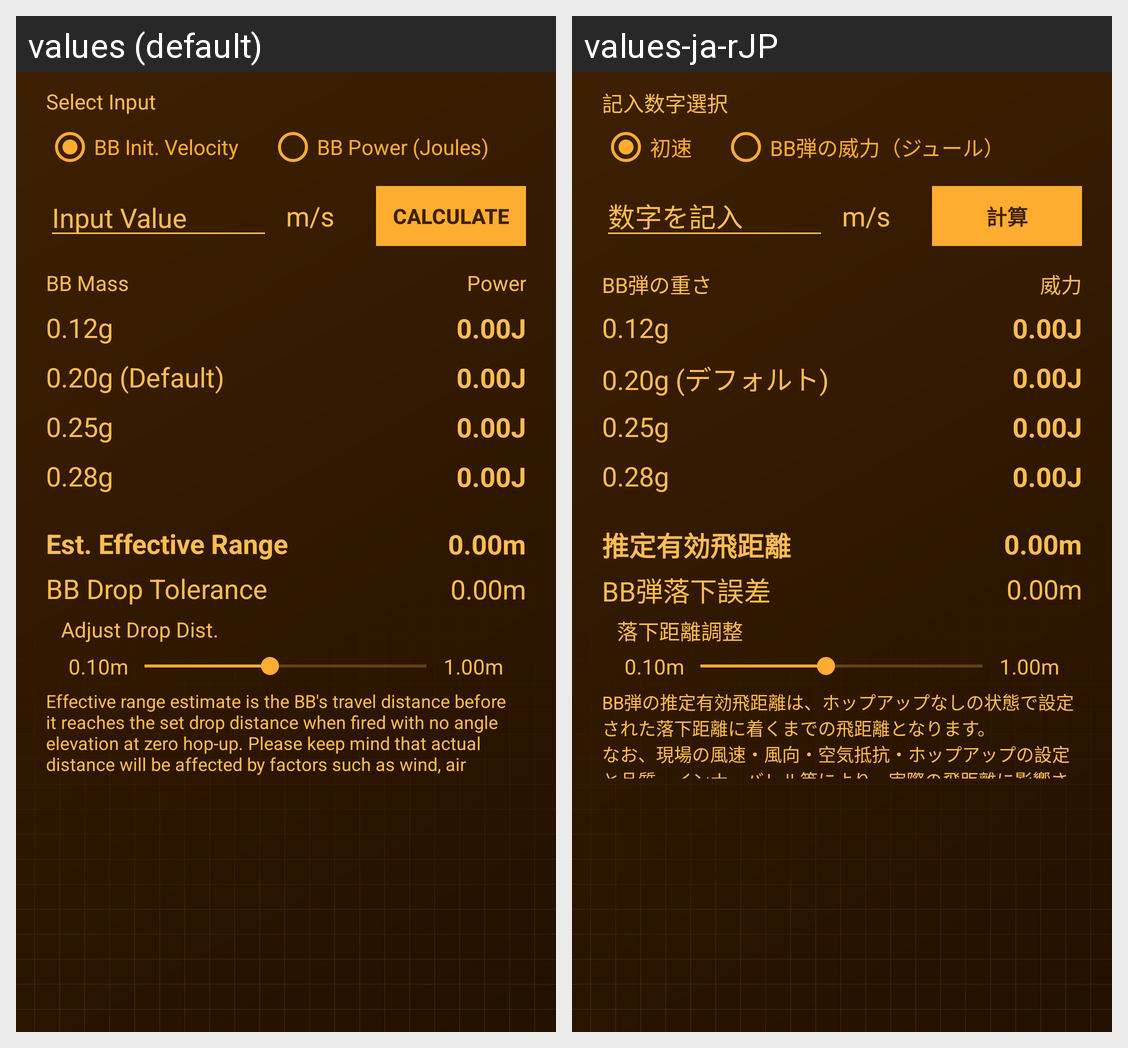

Here is an Android app screen in its default locale and in the app's own translations. Write out the translated-string differences for the strings that appear on this screen.
Android screen res/layout/activity_main.xml rendered under 2 locales, left to right: values (default), values-ja-rJP. Device: Nexus 5 (rendered at 1080×1920; each locale shown at half size, 540×960, under a caption strip naming it); theme AppTheme.
Strings drawn on this screen, with the default value and each locale's value (text and hints the layout hard-codes, and strings that could not be matched under every locale, appear in the picture but are not listed):

select_input_string
  values: Select Input
  values-ja-rJP: 記入数字選択

bb_velocity_string
  values: BB Init. Velocity
  values-ja-rJP: 初速

bb_power_joules_string
  values: BB Power (Joules)
  values-ja-rJP: BB弾の威力（ジュール）

input_value_here_string
  values: Input Value
  values-ja-rJP: 数字を記入

mps_inputUnit
  values: m/s
  values-ja-rJP: m/s  [not translated; the default value is used]

calculate_string
  values: Calculate
  values-ja-rJP: 計算

bb_mass_string
  values: BB Mass
  values-ja-rJP: BB弾の重さ

power_string
  values: Power
  values-ja-rJP: 威力

_0_00j_string
  values: 0.00J
  values-ja-rJP: 0.00J  [not translated; the default value is used]

_0_12g_string
  values: 0.12g
  values-ja-rJP: 0.12g  [not translated; the default value is used]

_0_20g_string
  values: 0.20g (Default)
  values-ja-rJP: 0.20g (デフォルト)

_0_25g_string
  values: 0.25g
  values-ja-rJP: 0.25g  [not translated; the default value is used]

_0_28g_string
  values: 0.28g
  values-ja-rJP: 0.28g  [not translated; the default value is used]

est_effective_range_string
  values: Est. Effective Range
  values-ja-rJP: 推定有効飛距離

_0_00m_string
  values: 0.00m
  values-ja-rJP: 0.00m  [not translated; the default value is used]

bb_drop_tolerance_string
  values: BB Drop Tolerance
  values-ja-rJP: BB弾落下誤差

adjust_drop_dist_string
  values: Adjust Drop Dist.
  values-ja-rJP: 落下距離調整

estimate_disclaimer_string
  values: Effective range estimate is the BB's travel distance before it reaches the set drop distance when fired with no angle elevation at zero hop-up. Please keep mind that actual distance will be affected by factors such as wind, air resistance, hop-up amount and quality, inner barrel quality, etc.
  values-ja-rJP: BB弾の推定有効飛距離は、ホップアップなしの状態で設定された落下距離に着くまでの飛距離となります。
      なお、現場の風速・風向・空気抵抗・ホップアップの設定と品質・インナーバレル等により、実際の飛距離に影響されことをご承知ください。

_0_10m_string
  values: 0.10m
  values-ja-rJP: 0.10m  [not translated; the default value is used]

_1_00m_string
  values: 1.00m
  values-ja-rJP: 1.00m  [not translated; the default value is used]
